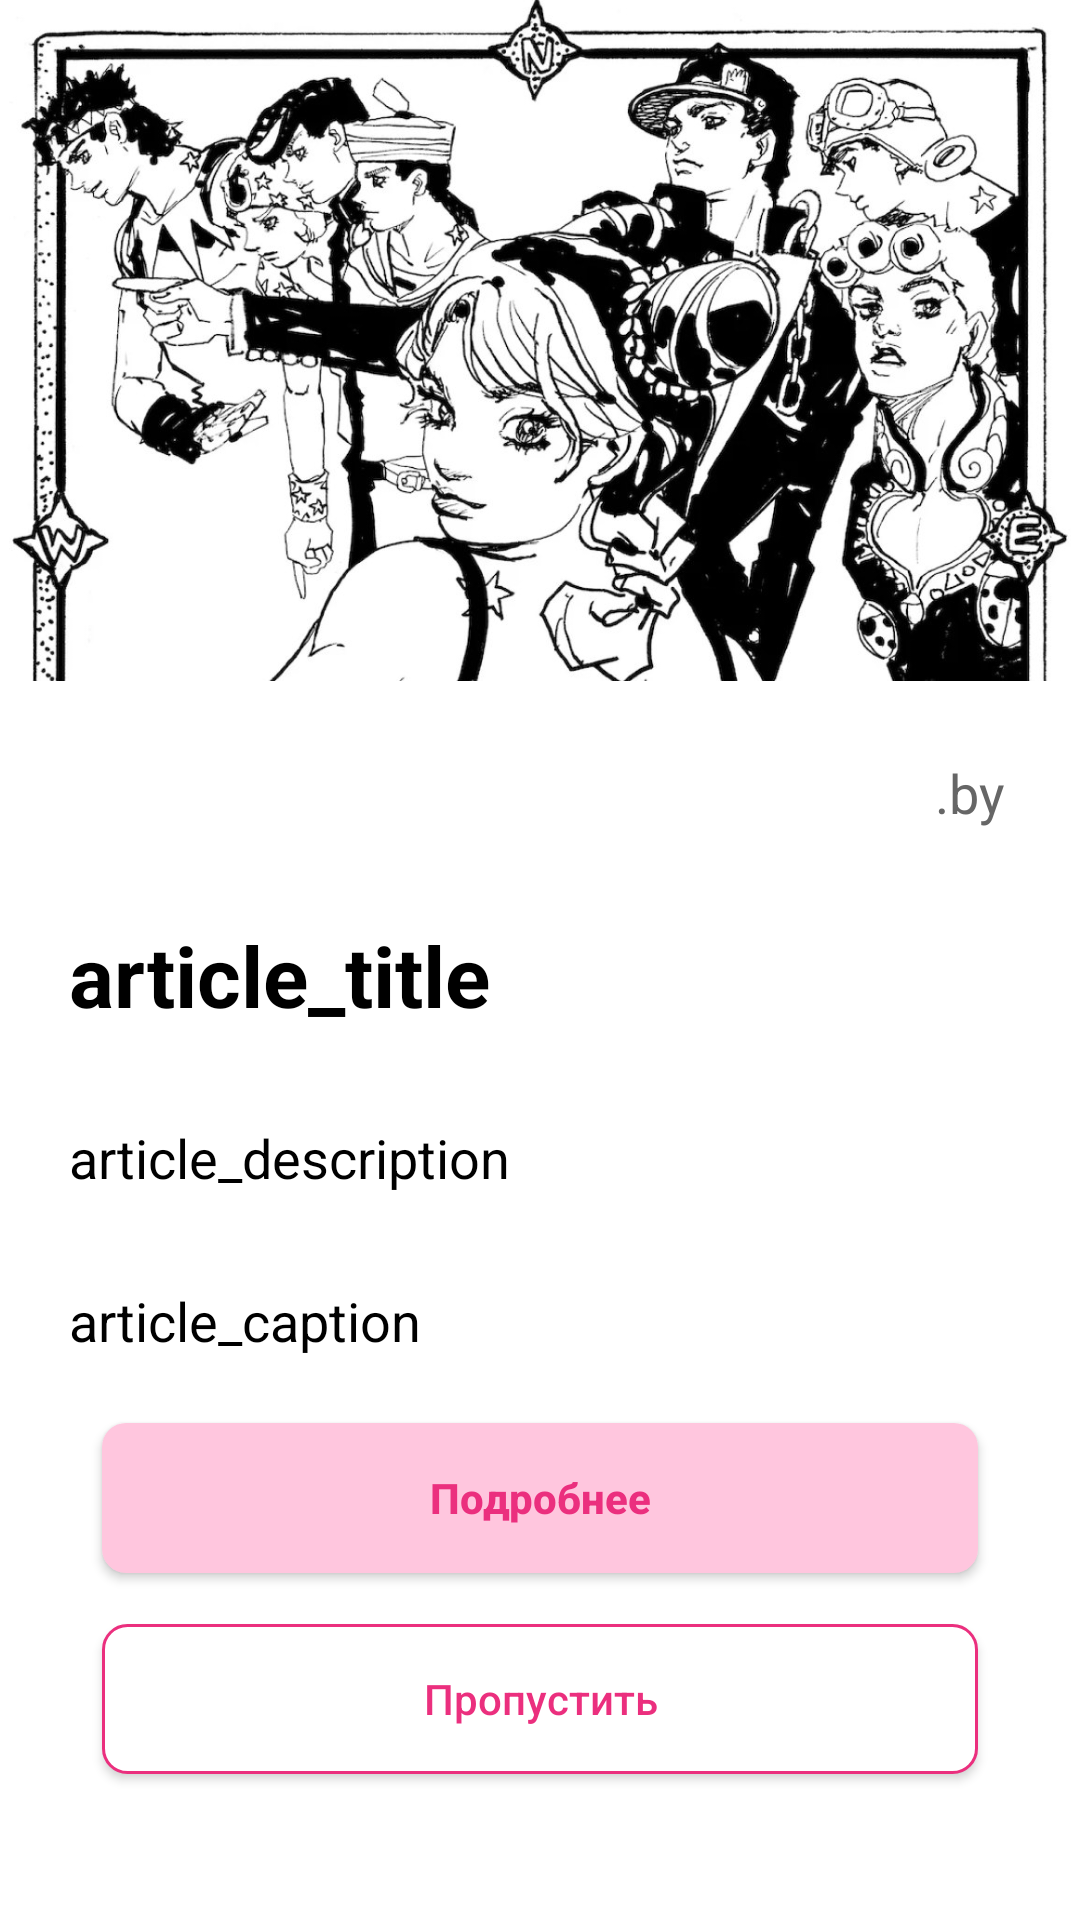

Produce the Android XML layout that renders to this screen, including the resource entries it uses.
<!-- AndroidManifest.xml: application theme Theme.Article -->
<!-- res/layout/main_menu_fragment.xml -->
<?xml version="1.0" encoding="utf-8"?>
<androidx.constraintlayout.widget.ConstraintLayout xmlns:android="http://schemas.android.com/apk/res/android"
    xmlns:app="http://schemas.android.com/apk/res-auto"
    android:layout_width="match_parent"
    android:layout_height="match_parent">


    <ImageView
        android:id="@+id/avatar"
        android:layout_width="wrap_content"
        android:layout_height="227dp"
        android:contentDescription="@string/content_description_image"
        android:src="@drawable/jojo_main"
        app:layout_constraintEnd_toEndOf="parent"
        app:layout_constraintStart_toStartOf="parent"
        app:layout_constraintTop_toTopOf="parent" />


    <LinearLayout
        android:id="@+id/author_nickname_line"
        android:layout_width="match_parent"
        android:layout_height="wrap_content"
        android:layout_marginTop="25dp"
        android:gravity="end"
        android:layout_marginEnd="20dp"
        android:orientation="horizontal"
        app:layout_constraintEnd_toEndOf="parent"
        app:layout_constraintTop_toBottomOf="@+id/avatar"
        app:layout_constraintStart_toStartOf="parent"
        >

        <TextView
            android:layout_width="wrap_content"
            android:layout_height="wrap_content"
            android:textColor="@color/grey"
            android:textSize="18sp"
            android:layout_marginEnd="5dp"
            android:text="@string/by_author"/>

        <TextView
            android:id="@+id/author_tv__main_fragment"
            android:layout_width="wrap_content"
            android:layout_height="wrap_content"
            android:textColor="@color/pink"
            android:textSize="18sp"
            android:textStyle="bold"/>

    </LinearLayout>

    <TextView
        android:id="@+id/title_tv__main_fragment"
        android:layout_width="314dp"
        android:layout_height="wrap_content"
        android:layout_marginStart="80dp"
        android:layout_marginTop="30dp"
        android:layout_marginEnd="80dp"
        android:text="@string/title"
        android:textColor="@color/black"
        android:textSize="28sp"
        android:textStyle="bold"
        app:layout_constraintEnd_toEndOf="parent"
        app:layout_constraintStart_toStartOf="parent"
        app:layout_constraintTop_toBottomOf="@+id/author_nickname_line" />

    <TextView
        android:id="@+id/description_tv__main_fragment"
        android:layout_width="314dp"
        android:layout_height="wrap_content"
        android:layout_marginStart="80dp"
        android:layout_marginTop="30dp"
        android:layout_marginEnd="80dp"
        android:text="@string/description"
        android:textColor="@color/black"
        android:textSize="18sp"
        app:layout_constraintEnd_toEndOf="parent"
        app:layout_constraintStart_toStartOf="parent"
        app:layout_constraintTop_toBottomOf="@+id/title_tv__main_fragment" />

    <TextView
        android:id="@+id/caption_tv__main_fragment"
        android:layout_width="314dp"
        android:layout_height="wrap_content"
        android:layout_marginStart="80dp"
        android:layout_marginTop="30dp"
        android:layout_marginEnd="80dp"
        android:text="@string/caption"
        android:textColor="@color/black"
        android:textSize="18sp"
        app:layout_constraintEnd_toEndOf="parent"
        app:layout_constraintStart_toStartOf="parent"
        app:layout_constraintTop_toBottomOf="@+id/description_tv__main_fragment" />


    <androidx.appcompat.widget.AppCompatButton
        android:id="@+id/button_more"
        android:layout_width="292dp"
        android:layout_height="50dp"
        android:layout_marginStart="34dp"
        android:layout_marginTop="22dp"
        android:layout_marginEnd="34dp"
        android:background="@drawable/button_rounded_1"
        android:padding="10dp"
        android:text="@string/more"
        android:textAllCaps="false"
        android:textColor="@color/pink"
        android:textSize="14sp"
        android:textStyle="bold"
        app:layout_constraintEnd_toEndOf="parent"
        app:layout_constraintStart_toStartOf="parent"
        app:layout_constraintTop_toBottomOf="@id/caption_tv__main_fragment" />

    <androidx.appcompat.widget.AppCompatButton
        android:id="@+id/button_next"
        android:layout_width="292dp"
        android:layout_height="50dp"
        android:layout_marginStart="34dp"
        android:layout_marginTop="17dp"
        android:layout_marginEnd="34dp"
        android:layout_marginBottom="10dp"
        android:background="@drawable/button_rounded_3"
        android:text="@string/next"
        android:textAllCaps="false"
        android:textColor="@color/pink"
        android:textSize="14sp"
        app:layout_constraintEnd_toEndOf="parent"
        app:layout_constraintStart_toStartOf="parent"
        app:layout_constraintTop_toBottomOf="@id/button_more" />


</androidx.constraintlayout.widget.ConstraintLayout>
<!-- resources referenced by this layout -->
<resources>
  <color name="black">#FF000000</color>
  <color name="grey">#666666</color>
  <color name="pink">#FFEB2F7E</color>
  <!-- drawable button_rounded_1 (drawable) -->
  <?xml version="1.0" encoding="utf-8"?>
  <shape xmlns:android="http://schemas.android.com/apk/res/android">
      <solid android:color="@color/light_pink" />
      <corners
          android:bottomLeftRadius="8dp"
          android:bottomRightRadius="8dp"
          android:topLeftRadius="8dp"
          android:topRightRadius="8dp" />
  </shape>
  <!-- drawable button_rounded_3 (drawable) -->
  <?xml version="1.0" encoding="utf-8"?>
  <selector xmlns:android="http://schemas.android.com/apk/res/android">
      <item>
          <shape android:shape="rectangle">
              <solid android:color="@color/white"/>
              <corners
                  android:bottomLeftRadius="8dp"
                  android:bottomRightRadius="8dp"
                  android:topLeftRadius="8dp"
                  android:topRightRadius="8dp"/>
              <stroke android:width="1dp" android:color="@color/pink"/>
          </shape>
      </item>
  </selector>
  <!-- drawable jojo_main: jpg bitmap (drawable, 194715 bytes) -->
  <string name="by_author"> .by</string>
  <string name="caption">article_caption</string>
  <string name="content_description_image">Image</string>
  <string name="description">article_description</string>
  <string name="more">Подробнее</string>
  <string name="next">Пропустить</string>
  <string name="title">article_title</string>
  <style name="Theme.Article" parent="Theme.MaterialComponents.DayNight.DarkActionBar">
          
          <item name="colorPrimary">@color/purple_500</item>
          <item name="colorPrimaryVariant">@color/purple_700</item>
          <item name="colorOnPrimary">@color/white</item>
          
          <item name="colorSecondary">@color/teal_200</item>
          <item name="colorSecondaryVariant">@color/teal_700</item>
          <item name="colorOnSecondary">@color/black</item>
          
          <item name="android:statusBarColor">?attr/colorPrimaryVariant</item>
          
      </style>
  <color name="light_pink">#FFFFC6DE</color>
  <color name="white">#FFFFFFFF</color>
  <color name="purple_500">#FF6200EE</color>
  <color name="purple_700">#FF3700B3</color>
  <color name="teal_200">#FF03DAC5</color>
  <color name="teal_700">#FF018786</color>
</resources>
